Photos from the image-classification dataset "Defect_Detection_CNN_v_1_0_4" in the GitHub repository liqingxun0926/Defect-Detection. Its 2 classes are: defect, no defect.

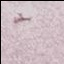
Label: defect

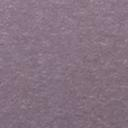
Label: no defect

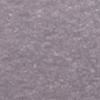
Label: no defect

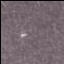
Label: defect

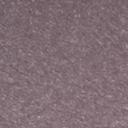
Label: no defect

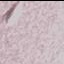
Label: defect
